pico-8 play session: hold → + tap 🅾, after a click and taps of 🅾, ❎, 🅾+❎, 🅾 in the second before t = 0

[t = 1 s] hold → ~1s, tap 🅾 ~2×
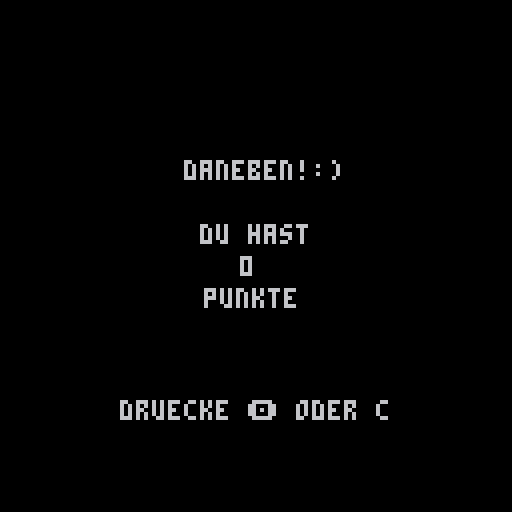
[t = 2 s] hold → ~2s, tap 🅾 ~4×
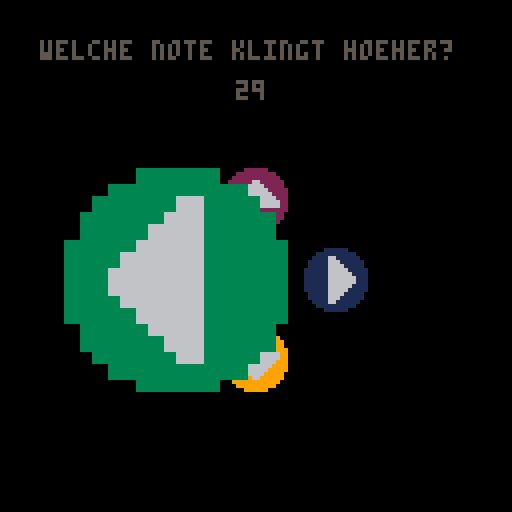
[t = 4 s] hold → ~4s, tap 🅾 ~7×
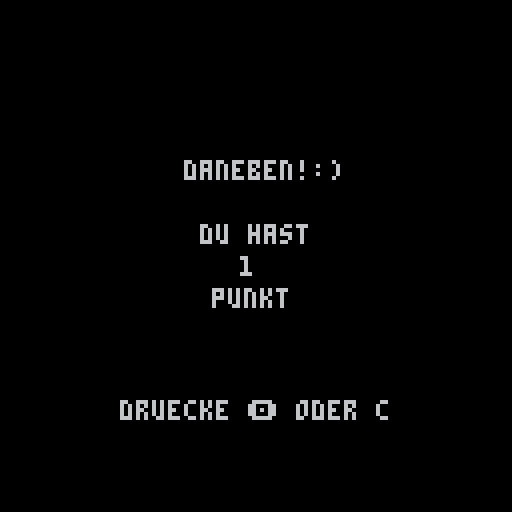

pico-8 cartridge
version 43
__lua__
cntrnd=0 --counr rounds
lstrnd=-1 -- last round
replay=0 
answ=0 --right answer
tmei=time() --initial time 
tme=0 --time
tmel=0 --time left
btnstrt=4 --button start
btnrpl=4  --button restart
frm=0 --frame
btnrel=0 --?
diatbl={64,56,48,40,32,24,16,16}
sfxi=10 
sfxr=11 
sfxw=12
sfxst=-1
tmer=30 --time of one round
rnge=1 --pitch range in octaved
sprd=12 --max divergation of pitches
trns=24 --transpose
scl=1 --active scale
spd=9 --speed
gst="intro" --gamestate
n_n=4 --number of notes
note={0,0,0,0} --notes
clrs={ --colors
	bck=0,
	scr={3,8}, 
	txt=5,
	gmo=6
} 
scr={ --score
 hit=0,
 mss=0
}
scls={
 {0,1,2,3,4,5,6,7,8,9,10,11},
}
function _init()
 init_play()
end
function init_play()
 set_spd(sfxi, spd)
 gst="play"
	tmei=time()
	gen()
	cntrnd=0
	lstrnd=-1
	scr.hit=0
end
function _draw()
 cls(clrs.bck)
 if (gst=="play") draw_play()
 if (gst=="gmo") draw_gmo()
	if (gst=="clseye") ani_eyecls(2)
end
function _update60()      
	if (gst=="play") upd_play()
	if (gst=="gmo") upd_gmo()
end



-->8
--generate question

gen=function(s)	
 local function gen_n() --generate note
  return scls[1][flr(rnd(#scls[scl])) + 1] + flr(rnd(rnge)) * 12
	end
	
	note[1]=gen_n()	
	
	for i = 2, n_n do
	  repeat
	    note[i] = gen_n()
	    local ok = true
	    for j = 1, i-1 do
	      if note[i] == note[j] or abs(note[i] - note[j]) > sprd then
	        ok = false
	        break
	      end
	    end
	  until ok
	end 

 for n=1,n_n do
 	note[n]+=trns
 end
 --while notel==noter or abs(notel-noter)>sprd do
 	--noter=scls[1][flr(rnd(#scls[scl]))+1]+flr(rnd(rnge))*12
 --end	
 ins=0
 vol=4
 eff=2
 for i=0,5 do
 	set_note(sfxi, i, make_note(note[1],ins,vol,eff))
 end
	for i=8,13 do
 	set_note(sfxi, i, make_note(note[2],ins,vol,eff))
 end
 if n_n>2 then
 	for i=16,21 do
 		set_note(sfxi, i, make_note(note[3],ins,vol,eff))
 	end
 end
 if n_n>3 then
 	for i=24,29 do
 		set_note(sfxi, i, make_note(note[4],ins,vol,eff))
 	end
 end	 
 answ=1
	if (note[2]>note[1]) answ=2
	if (note[answ]<note[3]) answ=3
	if (note[answ]<note[4]) answ=4
 cntrnd+=1 --count round
end
-->8
--play
play_qst=function()
	sfx(sfxi)
	lstrnd=cntrnd
	replay=0
end

upd_play=function()
	upd_time()
	if cntrnd!=lstrnd or replay==1 then
		play_qst()
	end
	sfxst=stat(50)
	if btnp(btnrpl) then
	 replay=1
	end
	if btnp(0) then
	 chck(1)
	end
	if btnp(1) then
		chck(2)
	end	
	if btnp(2) then
	 chck(3)
	end
	if btnp(3) then
		chck(4)
	end	
end
ani_eyecls=function(dir)
 init_play()
end
	
draw_play=function()
	ytx=10
	yt=20 --time y-positiom
	x=64
	y=70
	w=40
	
	print("welche note klingt hoeher?",10,ytx,clrs.txt)
	print(flr(tmel),59,yt)
	
	sz=diatbl[8]
	sspr(8,0,16,16,x-w/2-sz/2,y-sz/2,sz,sz)
 sspr(24,0,16,16,x+w/2-sz/2,y-sz/2,sz,sz)
 if n_n>2 then
	 sspr(40,0,16,16,x-sz/2,y-w/2-sz/2,sz,sz)
	end
	if n_n>3 then 
	 sspr(56,0,16,16,x-sz/2,y+w/2-sz/2,sz,sz)
	end
	
	if sfxst<8 and sfxst>=0 then
	 sz=diatbl[sfxst%8+1]
	 sspr(8,0,16,16,x-w/2-sz/2,y-sz/2,sz,sz)
	 else 
	 sz=diatbl[8]
	 --sspr(8,0,16,16,x-w/2-sz/2,y-sz/2,sz,sz)
	end
	if sfxst>=8 and sfxst<16 then 
	 sz=diatbl[sfxst%8+1]
	 sspr(24,0,16,16,x+w/2-sz/2,y-sz/2,sz,sz) 
	 else
	 sz=diatbl[8]
	end
	if sfxst>=16 and sfxst<24 then 
	 sz=diatbl[sfxst%8+1]
	 sspr(40,0,16,16,x-sz/2,y-w/2-sz/2,sz,sz)
	end
	if sfxst>=24 then 
	 sz=diatbl[sfxst%8+1]
	 sspr(56,0,16,16,x-sz/2,y+w/2-sz/2,sz,sz)
	end
end

-->8
--check and feedback

fdbck=function(val)
	if val==1 then 
		scr.hit+=1
		sfx(sfxr,1)
	end	
	if val==0 then 
	 scr.mss+=1
	 sfx(sfxw,1)
	 gst="gmo"
	end
end
chck=function(ans)
 if ans==answ then
  fdbck(1)
  gen()
	else
		fdbck(0)
		gmorsn="miss"
	end
end
upd_gmo=function()
	if btn(btnstrt) then
		gst="clseye"
	end
end
draw_gmo=function()
 yoff=40
 xoff=50
 clr=clrs.gmo
 cls(clrs.bck)
 if gmorsn=="time" then 
 	print('die zeit ist um!',-15+xoff,0+yoff,clr)
	end
	if gmorsn=="miss" then 
 	print('daneben!:)',-4+xoff,0+yoff,clr)
	end
	print('du hast',xoff,16+yoff,clr)
	print(scr.hit,xoff+10,24+yoff)
	if scr.hit!=1 then
		print('punkte',xoff+1,32+yoff)
	else
		print('punkt',xoff+3,32+yoff)
	end
	print('druecke 🅾️ oder c',30,100)			 
	if frm>0 then
		ani_eyecls(s,-2)
	end
end

-->8
--helper

upd_time=function()
	tme=time()-tmei
	tmel=tmer-tme
	if tmel<=0 then
		gst="gmo"
		gmorsn="time"
		sfx(sfxw,1)
	end
end

function make_note(pitch, instr, vol, effect)
 return { pitch + ((instr%4)<<6) , (instr\8<<7) + (effect<<4) + (vol<<1) + (instr%8)\4 }
end
function set_note(sfx, time, note)
 local addr = 0x3200 + 68*sfx + 2*time
 poke(addr, note[1])
 poke(addr+1, note[2])
end

function set_spd(sfx, speed)
 poke(0x3200 + 68*sfx + 65, speed)
end
__gfx__
00000000000003333330000000000111111000000000022222200000000009999990000000000000000000000000000000000000000000000000000000000000
00000000000333333333300000011111111110000002222222222000000999999999900000000000000000000000000000000000000000000000000000000000
00000000003333336633330000111166111111000022222222222200009999999999990000000000000000000000000000000000000000000000000000000000
00000000033333366633333001111166611111100222222662222220099999999999999000000000000000000000000000000000000000000000000000000000
00000000033333666633333001111166661111100222226666222220099999999999999000000000000000000000000000000000000000000000000000000000
00000000333336666633333311111166666111112222266666622222999999999999999900000000000000000000000000000000000000000000000000000000
00000000333366666633333311111166666611112222666666662222996666666666669900000000000000000000000000000000000000000000000000000000
00000000333666666633333311111166666661112226666666666222996666666666669900000000000000000000000000000000000000000000000000000000
00000000333666666633333311111166666661112266666666666622999666666666699900000000000000000000000000000000000000000000000000000000
00000000333366666633333311111166666611112266666666666622999966666666999900000000000000000000000000000000000000000000000000000000
00000000333336666633333311111166666111112222222222222222999996666669999900000000000000000000000000000000000000000000000000000000
00000000033333666633333001111166661111100222222222222220099999666699999000000000000000000000000000000000000000000000000000000000
00000000033333366633333001111166611111100222222222222220099999966999999000000000000000000000000000000000000000000000000000000000
00000000003333336633330000111166111111000022222222222200009999999999990000000000000000000000000000000000000000000000000000000000
00000000000333333333300000011111111110000002222222222000000999999999900000000000000000000000000000000000000000000000000000000000
00000000000003333330000000000111111000000000022222200000000009999990000000000000000000000000000000000000000000000000000000000000
